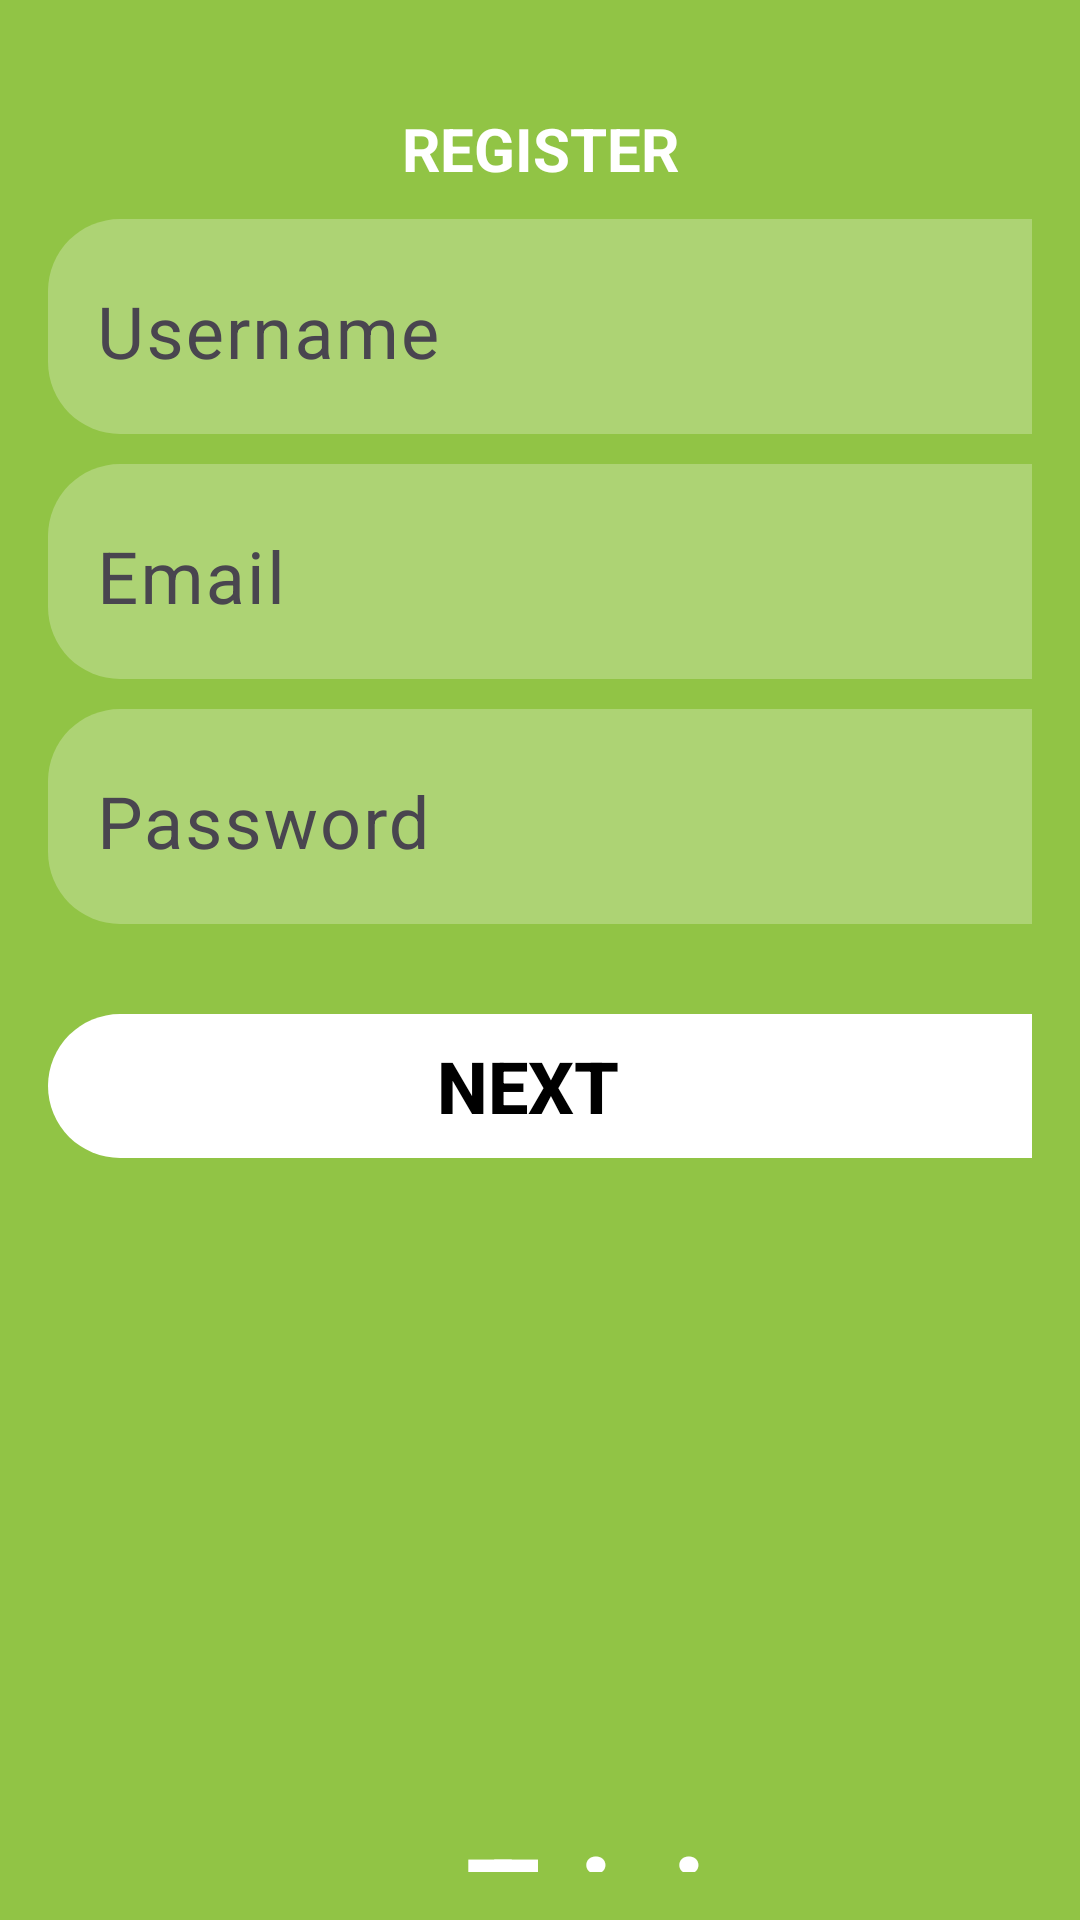

Layout XML and referenced resources for this Android screen:
<!-- AndroidManifest.xml: application theme Theme._9_Jul_HW -->
<!-- res/layout/login_two.xml -->
<androidx.constraintlayout.widget.ConstraintLayout xmlns:android="http://schemas.android.com/apk/res/android"
    xmlns:app="http://schemas.android.com/apk/res-auto"
    xmlns:tools="http://schemas.android.com/tools"
    android:id="@+id/login_two"
    android:layout_width="match_parent"
    android:layout_height="match_parent"
    android:background="@color/salad_green"
    tools:context=".LoginPageOne">

    <TableLayout
        android:layout_width="match_parent"
        android:layout_height="match_parent"
        android:padding="16dp"
        android:stretchColumns="*">

        <TableRow
            android:layout_width="match_parent"
            android:layout_height="match_parent"
            android:gravity="center_horizontal">

            <TextView
                android:layout_width="match_parent"
                android:layout_height="match_parent"
                android:layout_marginTop="20dp"
                android:gravity="center"
                android:text="@string/register"
                android:textColor="@color/white"
                android:textSize="20sp"
                android:textStyle="bold" />
        </TableRow>

        <TableRow
            android:layout_width="match_parent"
            android:layout_height="wrap_content"
            android:layout_marginTop="10dp">

            <com.google.android.material.textfield.TextInputLayout
                android:layout_width="380dp"
                android:layout_height="wrap_content"
                android:background="@drawable/rectangle_inputs">

                <com.google.android.material.textfield.TextInputEditText
                    android:id="@+id/username_input"
                    android:layout_width="match_parent"
                    android:layout_height="match_parent"
                    android:background="@android:color/transparent"
                    android:hint="@string/username"
                    android:textColorHint="@color/white"
                    android:textSize="24sp" />
            </com.google.android.material.textfield.TextInputLayout>
        </TableRow>

        <TableRow
            android:layout_width="match_parent"
            android:layout_height="wrap_content"
            android:layout_marginTop="10dp">

            <com.google.android.material.textfield.TextInputLayout
                android:layout_width="380dp"
                android:layout_height="wrap_content"
                android:background="@drawable/rectangle_inputs">

                <com.google.android.material.textfield.TextInputEditText
                    android:id="@+id/email_input"
                    android:layout_width="match_parent"
                    android:layout_height="match_parent"
                    android:background="@android:color/transparent"
                    android:hint="@string/email"
                    android:textColorHint="@color/white"
                    android:textSize="24sp" />
            </com.google.android.material.textfield.TextInputLayout>
        </TableRow>

        <TableRow
            android:layout_width="match_parent"
            android:layout_height="wrap_content"
            android:layout_marginTop="10dp">

            <com.google.android.material.textfield.TextInputLayout
                android:layout_width="380dp"
                android:layout_height="wrap_content"
                android:background="@drawable/rectangle_inputs">

                <com.google.android.material.textfield.TextInputEditText
                    android:id="@+id/password_input"
                    android:layout_width="match_parent"
                    android:layout_height="match_parent"
                    android:background="@android:color/transparent"
                    android:hint="@string/password"
                    android:textColorHint="@color/white"
                    android:textSize="24sp" />
            </com.google.android.material.textfield.TextInputLayout>
        </TableRow>

        <TableRow
            android:layout_width="match_parent"
            android:layout_height="wrap_content"
            android:layout_marginTop="10dp">

            <LinearLayout
                android:layout_width="wrap_content"
                android:layout_height="wrap_content"
                android:layout_marginTop="20dp"
                android:background="@drawable/rounded_rectangle"
                android:gravity="center_vertical"
                android:orientation="horizontal"
                app:layout_constraintBottom_toBottomOf="parent"
                app:layout_constraintEnd_toEndOf="parent"
                app:layout_constraintStart_toStartOf="parent"
                app:layout_constraintTop_toTopOf="parent"
                app:layout_constraintVertical_bias="0.65">

                <Button
                    android:id="@+id/next"
                    android:layout_width="320dp"
                    android:layout_height="wrap_content"
                    android:layout_marginEnd="8dp"
                    android:background="@color/transparent"
                    android:gravity="center"
                    android:paddingStart="16dp"
                    android:paddingEnd="16dp"
                    android:text="@string/next"
                    android:textColor="@color/black"
                    android:textSize="24sp"
                    android:textStyle="bold" />

                <ImageView
                    android:layout_width="30dp"
                    android:layout_height="30dp"
                    android:layout_gravity="center"
                    android:src="@drawable/baseline_arrow_circle_right_24" />
            </LinearLayout>
        </TableRow>

        <TableRow
            android:layout_width="match_parent"
            android:layout_height="wrap_content"
            android:layout_marginTop="100dp">

            <ImageView
                android:layout_width="100dp"
                android:layout_height="100dp"
                android:src="@drawable/owlpng_parspng_com_4"
                app:layout_constraintBottom_toBottomOf="parent"
                app:layout_constraintEnd_toEndOf="parent"
                app:layout_constraintStart_toStartOf="parent"
                app:layout_constraintTop_toTopOf="parent" />
        </TableRow>

        <TableRow
            android:layout_width="match_parent"
            android:layout_height="wrap_content"
            android:layout_marginTop="20dp">

            <TextView
                android:layout_width="match_parent"
                android:layout_height="wrap_content"
                android:text="@string/trivia"
                android:textColor="@color/white"
                android:textSize="40sp"
                android:textStyle="bold"
                android:layout_gravity="center_horizontal"
                app:layout_constraintBottom_toBottomOf="parent"
                app:layout_constraintEnd_toEndOf="parent"
                app:layout_constraintStart_toStartOf="parent"
                app:layout_constraintTop_toTopOf="parent"
                app:layout_constraintVertical_bias="0.3" />
        </TableRow>
    </TableLayout>
</androidx.constraintlayout.widget.ConstraintLayout>
<!-- resources referenced by this layout -->
<resources>
  <color name="black">#FF000000</color>
  <color name="salad_green">#91C445</color>
  <color name="transparent">#00FFFFFF</color>
  <color name="white">#FFFFFFFF</color>
  <!-- drawable baseline_arrow_circle_right_24 (drawable) -->
  <vector xmlns:android="http://schemas.android.com/apk/res/android" android:height="24dp" android:tint="#90C244" android:viewportHeight="24" android:viewportWidth="24" android:width="24dp">
        
      <path android:fillColor="@android:color/white" android:pathData="M22,12c0,-5.52 -4.48,-10 -10,-10S2,6.48 2,12c0,5.52 4.48,10 10,10S22,17.52 22,12zM12,13l-4,0v-2l4,0V8l4,4l-4,4V13z"/>
      
  </vector>
  <!-- drawable rectangle_inputs (drawable) -->
  <shape xmlns:android="http://schemas.android.com/apk/res/android"
      android:shape="rectangle">
      <solid android:color="@color/white_transparent" />
      <corners android:radius="24dp" />
  </shape>
  <!-- drawable rounded_rectangle (drawable) -->
  <shape xmlns:android="http://schemas.android.com/apk/res/android">
      <solid android:color="@android:color/white"/>
      <corners android:radius="200dp"/>
  </shape>
  <string name="email">Email</string>
  <string name="next">NEXT</string>
  <string name="password">Password</string>
  <string name="register">REGISTER</string>
  <string name="trivia">Trivia</string>
  <string name="username">Username</string>
  <style name="Theme._9_Jul_HW" parent="Base.Theme._9_Jul_HW" />
  <color name="white_transparent">#41FFFFFF</color>
  <style name="Base.Theme._9_Jul_HW" parent="Theme.Material3.DayNight.NoActionBar">
          
          
      </style>
</resources>
